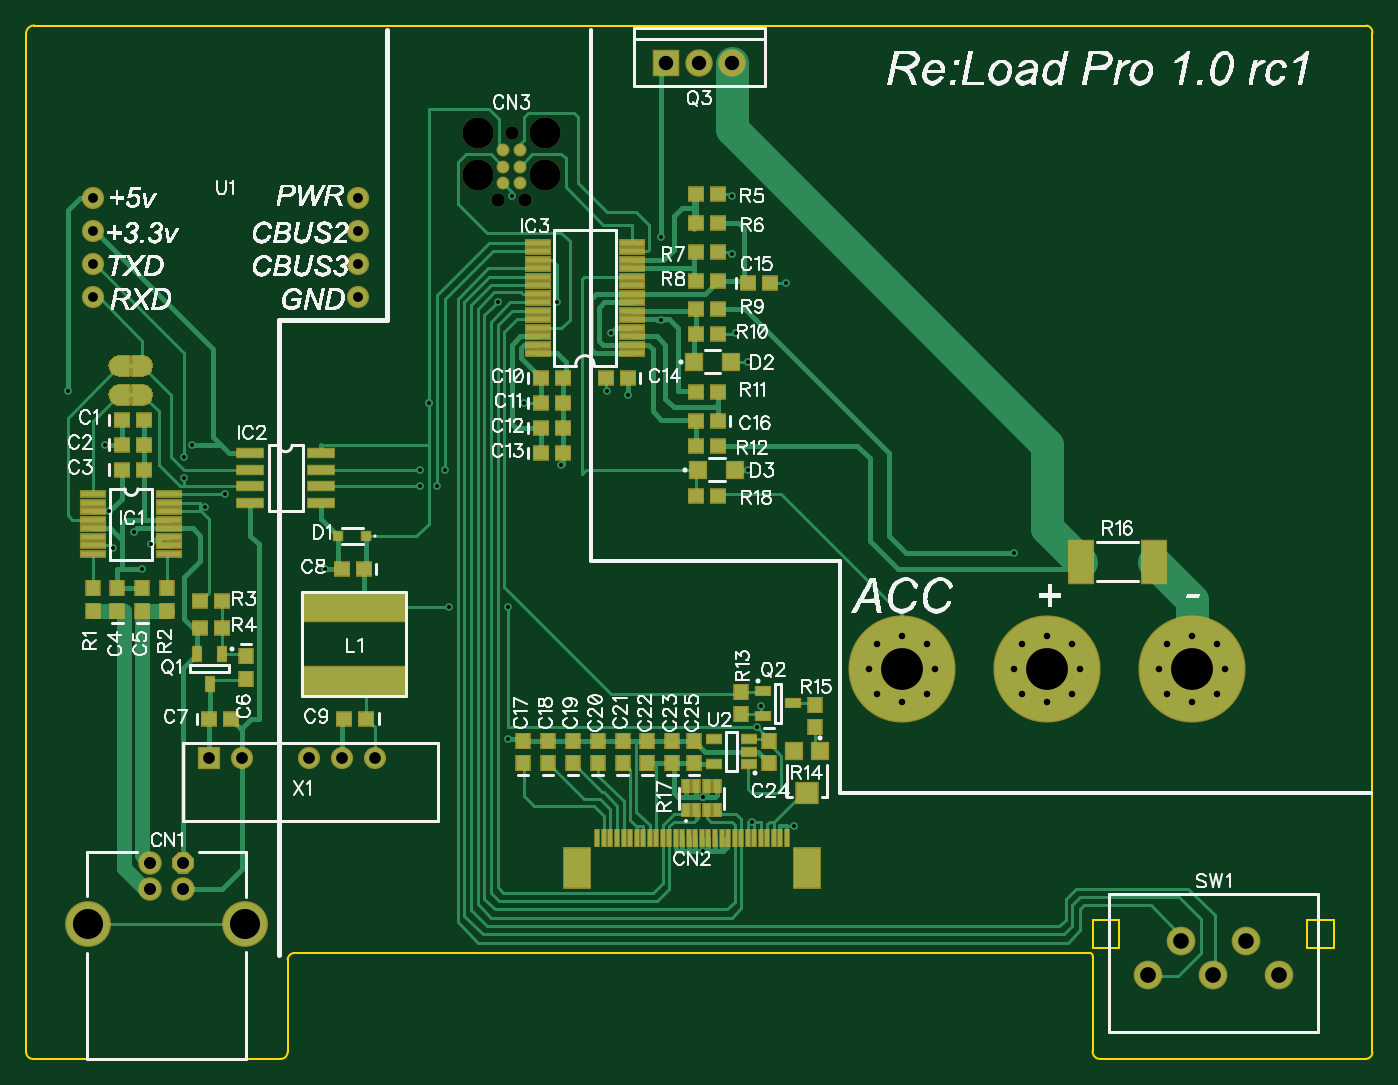
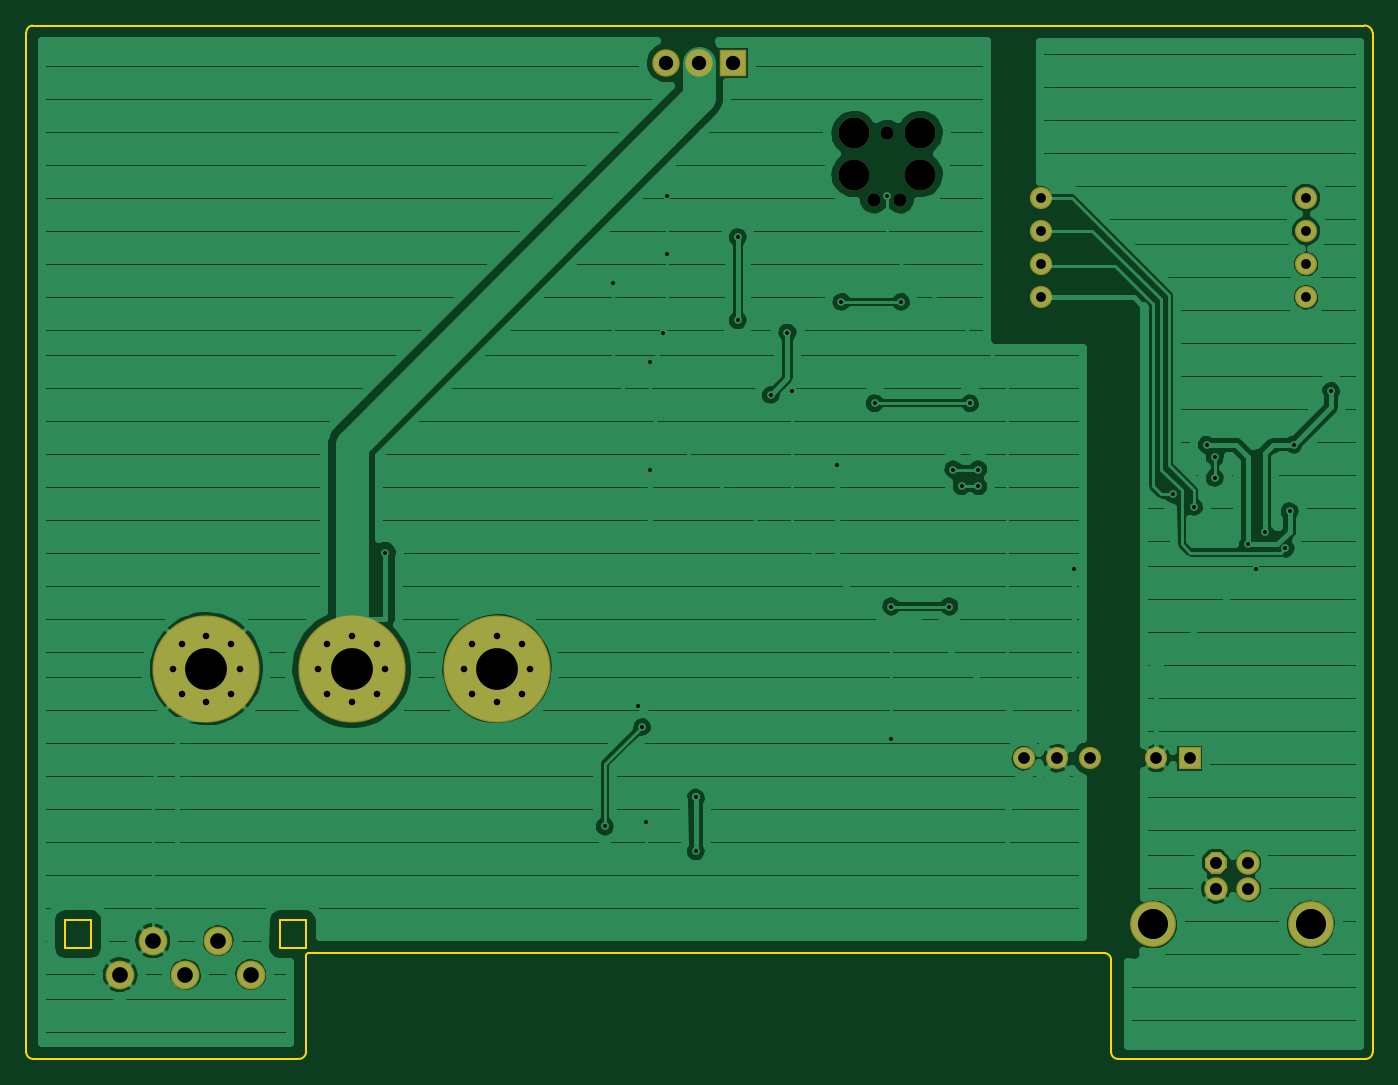
Circuit board: 9 layer files. Board 103.0 x 79.1 mm.
- drill: reloadpro.Through.drl (2098 bytes)
- bottom_copper: reloadpro.back.gbl (39051 bytes)
- bottom_mask: reloadpro.backmask.gbs (1017 bytes)
- bottom_silk: reloadpro.backsilk.gbo (134 bytes)
- top_copper: reloadpro.front.gtl (16875 bytes)
- top_mask: reloadpro.frontmask.gts (4933 bytes)
- paste: reloadpro.frontpaste.gtp (3208 bytes)
- top_silk: reloadpro.frontsilk.gto (188114 bytes)
- outline: reloadpro.outline.gm1 (646 bytes)

=== drill: reloadpro.Through.drl (2098 bytes, source withheld) ===
=== bottom_copper: reloadpro.back.gbl (39051 bytes, source omitted) ===
=== bottom_mask: reloadpro.backmask.gbs ===
G04 DipTrace 2.3.1.0*
%INreloadpro.backmask.gbs*%
%MOIN*%
%ADD54C,0.04*%
%ADD55C,0.0935*%
%ADD75C,0.0866*%
%ADD77C,0.0669*%
%ADD79R,0.0669X0.0669*%
%ADD89C,0.0827*%
%ADD90R,0.0827X0.0827*%
%ADD95C,0.3228*%
%ADD97C,0.1378*%
%ADD99C,0.0709*%
%FSLAX44Y44*%
G04*
G70*
G90*
G75*
G01*
%LNBotMask*%
%LPD*%
G36*
X8798Y9512D2*
X8525D1*
X8331Y9706D1*
Y9979D1*
X8525Y10173D1*
X8798D1*
X8992Y9979D1*
Y9706D1*
X8798Y9512D1*
G37*
D99*
X7677Y9843D3*
Y9055D3*
X8661D3*
D97*
X5799Y7988D3*
X10539D3*
D95*
X34687Y15687D3*
X39062D3*
D90*
X23213Y33937D3*
D89*
X24213D3*
X25213D3*
D79*
X9449Y12992D3*
D77*
X10449D3*
X12449D3*
X13449D3*
X14449D3*
D75*
X37726Y6474D3*
X38710Y7498D3*
X39695Y6474D3*
X40679Y7498D3*
X41663Y6474D3*
D54*
X18562Y31812D3*
X18962Y29812D3*
D55*
X19562Y31812D3*
X17562Y31817D3*
Y30567D3*
X19562D3*
D54*
X18162Y29812D3*
D77*
X5937Y29875D3*
Y28875D3*
Y27875D3*
Y26875D3*
X13937D3*
Y27875D3*
Y28875D3*
Y29875D3*
D95*
X30312Y15687D3*
M02*

=== bottom_silk: reloadpro.backsilk.gbo ===
G04 DipTrace 2.3.1.0*
%INreloadpro.backsilk.gbo*%
%MOIN*%
%FSLAX44Y44*%
G04*
G70*
G90*
G75*
G01*
%LNBotSilk*%
%LPD*%
M02*

=== top_copper: reloadpro.front.gtl (16875 bytes, source omitted) ===
=== top_mask: reloadpro.frontmask.gts ===
G04 DipTrace 2.3.1.0*
%INreloadpro.frontmask.gts*%
%MOIN*%
%ADD31R,0.0787X0.0236*%
%ADD54C,0.04*%
%ADD55C,0.0935*%
%ADD65R,0.0295X0.0453*%
%ADD67R,0.0512X0.0315*%
%ADD69C,0.0389*%
%ADD71R,0.0709X0.0669*%
%ADD73R,0.0551X0.0551*%
%ADD75C,0.0866*%
%ADD77C,0.0669*%
%ADD79R,0.0669X0.0669*%
%ADD81R,0.0866X0.126*%
%ADD83R,0.0197X0.0571*%
%ADD85R,0.0787X0.1339*%
%ADD87R,0.0492X0.0335*%
%ADD89C,0.0827*%
%ADD90R,0.0827X0.0827*%
%ADD91R,0.0335X0.0492*%
%ADD93R,0.3228X0.0945*%
%ADD95C,0.3228*%
%ADD97C,0.1378*%
%ADD99C,0.0709*%
%ADD101R,0.0866X0.0315*%
%ADD103R,0.0315X0.0315*%
%ADD105R,0.0512X0.0472*%
%ADD107R,0.0472X0.0512*%
%FSLAX44Y44*%
G04*
G70*
G90*
G75*
G01*
%LNTopMask*%
%LPD*%
D107*
X7437Y17437D3*
Y18106D3*
X6687Y17437D3*
Y18106D3*
D105*
X6812Y23187D3*
X7481D3*
X6812Y22437D3*
X7481D3*
X6812Y21687D3*
X7481D3*
D107*
X10562Y16062D3*
Y15393D3*
D105*
X9449Y14173D3*
X10118D3*
X14107Y18687D3*
X13437D3*
X19437Y24437D3*
X20106D3*
X19437Y23687D3*
X20106D3*
X19437Y22937D3*
X20106D3*
X19437Y22187D3*
X20106D3*
X14187Y14187D3*
X13518D3*
X22062Y24437D3*
X21393D3*
D107*
X18902Y12850D3*
Y13519D3*
X19652Y12850D3*
Y13519D3*
X20402Y12850D3*
Y13519D3*
X21152Y12850D3*
Y13519D3*
X21902Y12850D3*
Y13519D3*
X22652Y12850D3*
Y13519D3*
X23402Y12850D3*
Y13519D3*
D103*
X14187Y19687D3*
X13321D3*
D31*
X5963Y20937D3*
Y20681D3*
Y20425D3*
Y20169D3*
Y19913D3*
Y19657D3*
Y19402D3*
Y19146D3*
X8246D3*
Y19402D3*
Y19657D3*
Y19913D3*
Y20169D3*
Y20425D3*
Y20681D3*
Y20937D3*
D101*
X10687Y22187D3*
Y21687D3*
Y21187D3*
Y20687D3*
X12813D3*
Y21187D3*
Y21687D3*
Y22187D3*
G36*
X8798Y9512D2*
X8525D1*
X8331Y9706D1*
Y9979D1*
X8525Y10173D1*
X8798D1*
X8992Y9979D1*
Y9706D1*
X8798Y9512D1*
G37*
D99*
X7677Y9843D3*
Y9055D3*
X8661D3*
D97*
X5799Y7988D3*
X10539D3*
D95*
X34687Y15687D3*
X39062D3*
D93*
X13815Y15315D3*
Y17559D3*
D105*
X24772Y29977D3*
X24102D3*
X24772Y28227D3*
X24102D3*
D91*
X9843Y16142D3*
X9094D3*
X9469Y15236D3*
D90*
X23213Y33937D3*
D89*
X24213D3*
X25213D3*
D87*
X26127Y15025D3*
Y14277D3*
X27033Y14651D3*
D107*
X5937Y17437D3*
Y18106D3*
X8187Y17437D3*
Y18106D3*
D105*
X9843Y17717D3*
X9173D3*
X9843Y16929D3*
X9173D3*
D85*
X37914Y18914D3*
X35710D3*
D105*
X24772Y24022D3*
X24102D3*
Y26522D3*
X24772D3*
Y25772D3*
X24102D3*
D107*
X27687Y14609D3*
Y13940D3*
D105*
X24102Y22397D3*
X24772D3*
D31*
X22187Y25187D3*
Y25443D3*
Y25699D3*
Y25955D3*
Y26211D3*
Y26467D3*
Y26722D3*
Y26978D3*
Y27234D3*
Y27490D3*
Y27746D3*
Y28002D3*
Y28258D3*
Y28514D3*
X19352D3*
Y28258D3*
Y28002D3*
Y27746D3*
Y27490D3*
Y27234D3*
Y26978D3*
Y26722D3*
Y26467D3*
Y26211D3*
Y25955D3*
Y25699D3*
Y25443D3*
Y25187D3*
D83*
X26852Y10600D3*
X26656D3*
X26459D3*
X26262D3*
X26065D3*
X25868D3*
X25671D3*
X25474D3*
X25278D3*
X25081D3*
X24884D3*
X24687D3*
X24490D3*
X24293D3*
X24096D3*
X23900D3*
X23703D3*
X23506D3*
X23309D3*
X23112D3*
X22915D3*
X22719D3*
X22522D3*
X22325D3*
X22128D3*
X21931D3*
X21734D3*
X21537D3*
X21341D3*
X21144D3*
D81*
X27459Y9684D3*
X20537D3*
D79*
X9449Y12992D3*
D77*
X10449D3*
X12449D3*
X13449D3*
X14449D3*
D75*
X37726Y6474D3*
X38710Y7498D3*
X39695Y6474D3*
X40679Y7498D3*
X41663Y6474D3*
D73*
X27852Y13225D3*
D71*
X27459Y11957D3*
D73*
X27065Y13224D3*
D105*
X24772Y23147D3*
X24103D3*
D107*
X25462Y14315D3*
Y14984D3*
D73*
X24062Y24937D3*
X25164D3*
D69*
X18812Y31312D3*
Y30812D3*
Y30312D3*
X18312D3*
Y30812D3*
Y31312D3*
D54*
X18562Y31812D3*
X18962Y29812D3*
D55*
X19562Y31812D3*
X17562Y31817D3*
Y30567D3*
X19562D3*
D54*
X18162Y29812D3*
D105*
X24772Y27352D3*
X24102D3*
X24772Y29102D3*
X24102D3*
X25687Y27312D3*
X26356D3*
D77*
X5937Y29875D3*
Y28875D3*
Y27875D3*
Y26875D3*
X13937D3*
Y27875D3*
Y28875D3*
Y29875D3*
D67*
X25719Y12813D3*
Y13187D3*
Y13561D3*
X24656D3*
Y12813D3*
D107*
X26312Y13522D3*
Y12853D3*
X24062Y12852D3*
Y13521D3*
D65*
X23812Y11437D3*
X24127D3*
X24442D3*
X24757D3*
Y12146D3*
X24442D3*
X24127D3*
X23812D3*
D95*
X30312Y15687D3*
D73*
X24187Y21687D3*
X25289D3*
G36*
X7037Y24232D2*
X7144D1*
Y23642D1*
X7037D1*
Y24232D1*
G37*
G36*
X7773Y23937D2*
X7728Y23769D1*
X7605Y23646D1*
X7442Y23602D1*
X7102D1*
Y24272D1*
X7442D1*
X7605Y24228D1*
X7728Y24105D1*
X7773Y23937D1*
G37*
G36*
X6408D2*
X6453Y24105D1*
X6576Y24228D1*
X6739Y24272D1*
X7079D1*
Y23602D1*
X6739D1*
X6576Y23646D1*
X6453Y23769D1*
X6408Y23937D1*
G37*
G36*
X7037Y25107D2*
X7144D1*
Y24517D1*
X7037D1*
Y25107D1*
G37*
G36*
X7773Y24812D2*
X7728Y24644D1*
X7605Y24521D1*
X7442Y24477D1*
X7102D1*
Y25147D1*
X7442D1*
X7605Y25103D1*
X7728Y24980D1*
X7773Y24812D1*
G37*
G36*
X6408D2*
X6453Y24980D1*
X6576Y25103D1*
X6739Y25147D1*
X7079D1*
Y24477D1*
X6739D1*
X6576Y24521D1*
X6453Y24644D1*
X6408Y24812D1*
G37*
D105*
X24102Y20897D3*
X24772D3*
M02*

=== paste: reloadpro.frontpaste.gtp ===
G04 DipTrace 2.3.1.0*
%INreloadpro.frontpaste.gtp*%
%MOIN*%
%ADD30R,0.0709X0.0157*%
%ADD66R,0.0138X0.0295*%
%ADD68R,0.0354X0.0157*%
%ADD72R,0.0551X0.0512*%
%ADD74R,0.0394X0.0394*%
%ADD82R,0.0709X0.1102*%
%ADD84R,0.0039X0.0413*%
%ADD86R,0.063X0.1181*%
%ADD88R,0.0335X0.0177*%
%ADD92R,0.0177X0.0335*%
%ADD94R,0.3071X0.0787*%
%ADD102R,0.063X0.0079*%
%ADD104R,0.0157X0.0157*%
%ADD106R,0.0354X0.0315*%
%ADD108R,0.0315X0.0354*%
%FSLAX44Y44*%
G04*
G70*
G90*
G75*
G01*
%LNTopPaste*%
%LPD*%
D108*
X7437Y17437D3*
Y18106D3*
X6687Y17437D3*
Y18106D3*
D106*
X6812Y23187D3*
X7481D3*
X6812Y22437D3*
X7481D3*
X6812Y21687D3*
X7481D3*
D108*
X10562Y16062D3*
Y15393D3*
D106*
X9449Y14173D3*
X10118D3*
X14107Y18687D3*
X13437D3*
X19437Y24437D3*
X20106D3*
X19437Y23687D3*
X20106D3*
X19437Y22937D3*
X20106D3*
X19437Y22187D3*
X20106D3*
X14187Y14187D3*
X13518D3*
X22062Y24437D3*
X21393D3*
D108*
X18902Y12850D3*
Y13519D3*
X19652Y12850D3*
Y13519D3*
X20402Y12850D3*
Y13519D3*
X21152Y12850D3*
Y13519D3*
X21902Y12850D3*
Y13519D3*
X22652Y12850D3*
Y13519D3*
X23402Y12850D3*
Y13519D3*
D104*
X14187Y19687D3*
X13321D3*
D102*
X5963Y20937D3*
Y20681D3*
Y20425D3*
Y20169D3*
Y19913D3*
Y19657D3*
Y19402D3*
Y19146D3*
X8246D3*
Y19402D3*
Y19657D3*
Y19913D3*
Y20169D3*
Y20425D3*
Y20681D3*
Y20937D3*
D30*
X10687Y22187D3*
Y21687D3*
Y21187D3*
Y20687D3*
X12813D3*
Y21187D3*
Y21687D3*
Y22187D3*
D94*
X13815Y15315D3*
Y17559D3*
D106*
X24772Y29977D3*
X24102D3*
X24772Y28227D3*
X24102D3*
D92*
X9843Y16142D3*
X9094D3*
X9469Y15236D3*
D88*
X26127Y15025D3*
Y14277D3*
X27033Y14651D3*
D108*
X5937Y17437D3*
Y18106D3*
X8187Y17437D3*
Y18106D3*
D106*
X9843Y17717D3*
X9173D3*
X9843Y16929D3*
X9173D3*
D86*
X37914Y18914D3*
X35710D3*
D106*
X24772Y24022D3*
X24102D3*
Y26522D3*
X24772D3*
Y25772D3*
X24102D3*
D108*
X27687Y14609D3*
Y13940D3*
D106*
X24102Y22397D3*
X24772D3*
D102*
X22187Y25187D3*
Y25443D3*
Y25699D3*
Y25955D3*
Y26211D3*
Y26467D3*
Y26722D3*
Y26978D3*
Y27234D3*
Y27490D3*
Y27746D3*
Y28002D3*
Y28258D3*
Y28514D3*
X19352D3*
Y28258D3*
Y28002D3*
Y27746D3*
Y27490D3*
Y27234D3*
Y26978D3*
Y26722D3*
Y26467D3*
Y26211D3*
Y25955D3*
Y25699D3*
Y25443D3*
Y25187D3*
D84*
X26852Y10600D3*
X26656D3*
X26459D3*
X26262D3*
X26065D3*
X25868D3*
X25671D3*
X25474D3*
X25278D3*
X25081D3*
X24884D3*
X24687D3*
X24490D3*
X24293D3*
X24096D3*
X23900D3*
X23703D3*
X23506D3*
X23309D3*
X23112D3*
X22915D3*
X22719D3*
X22522D3*
X22325D3*
X22128D3*
X21931D3*
X21734D3*
X21537D3*
X21341D3*
X21144D3*
D82*
X27459Y9684D3*
X20537D3*
D74*
X27852Y13225D3*
D72*
X27459Y11957D3*
D74*
X27065Y13224D3*
D106*
X24772Y23147D3*
X24103D3*
D108*
X25462Y14315D3*
Y14984D3*
D74*
X24062Y24937D3*
X25164D3*
D106*
X24772Y27352D3*
X24102D3*
X24772Y29102D3*
X24102D3*
X25687Y27312D3*
X26356D3*
D68*
X25719Y12813D3*
Y13187D3*
Y13561D3*
X24656D3*
Y12813D3*
D108*
X26312Y13522D3*
Y12853D3*
X24062Y12852D3*
Y13521D3*
D66*
X23812Y11437D3*
X24127D3*
X24442D3*
X24757D3*
Y12146D3*
X24442D3*
X24127D3*
X23812D3*
D74*
X24187Y21687D3*
X25289D3*
D106*
X24102Y20897D3*
X24772D3*
M02*

=== top_silk: reloadpro.frontsilk.gto (188114 bytes, source omitted) ===
=== outline: reloadpro.outline.gm1 ===
G04 DipTrace 2.3.1.0*
%INreloadpro.outline.gm1*%
%MOIN*%
%ADD11C,0.0055*%
%FSLAX44Y44*%
G04*
G70*
G90*
G75*
G01*
%LNBoardOutline*%
%LPD*%
X4134Y3937D2*
D11*
G02X3937Y4134I5J202D01*
G01*
Y34843D1*
G02X4187Y35062I240J-21D01*
G01*
X44312D1*
G02X44488Y34843I-36J-209D01*
G01*
Y4134D1*
G02X44291Y3937I-202J5D01*
G01*
X36312D1*
G02X36062Y4187I-31J219D01*
G01*
Y7000D1*
G03X35937Y7125I-94J31D01*
G01*
X12000D1*
G03X11812Y6937I31J-219D01*
G01*
X11811Y4134D1*
G02X11614Y3937I-202J5D01*
G01*
X4134D1*
X36073Y8108D2*
X36860D1*
Y7282D1*
X36073D1*
Y8108D1*
X42529D2*
X43317D1*
Y7282D1*
X42529D1*
Y8108D1*
M02*
